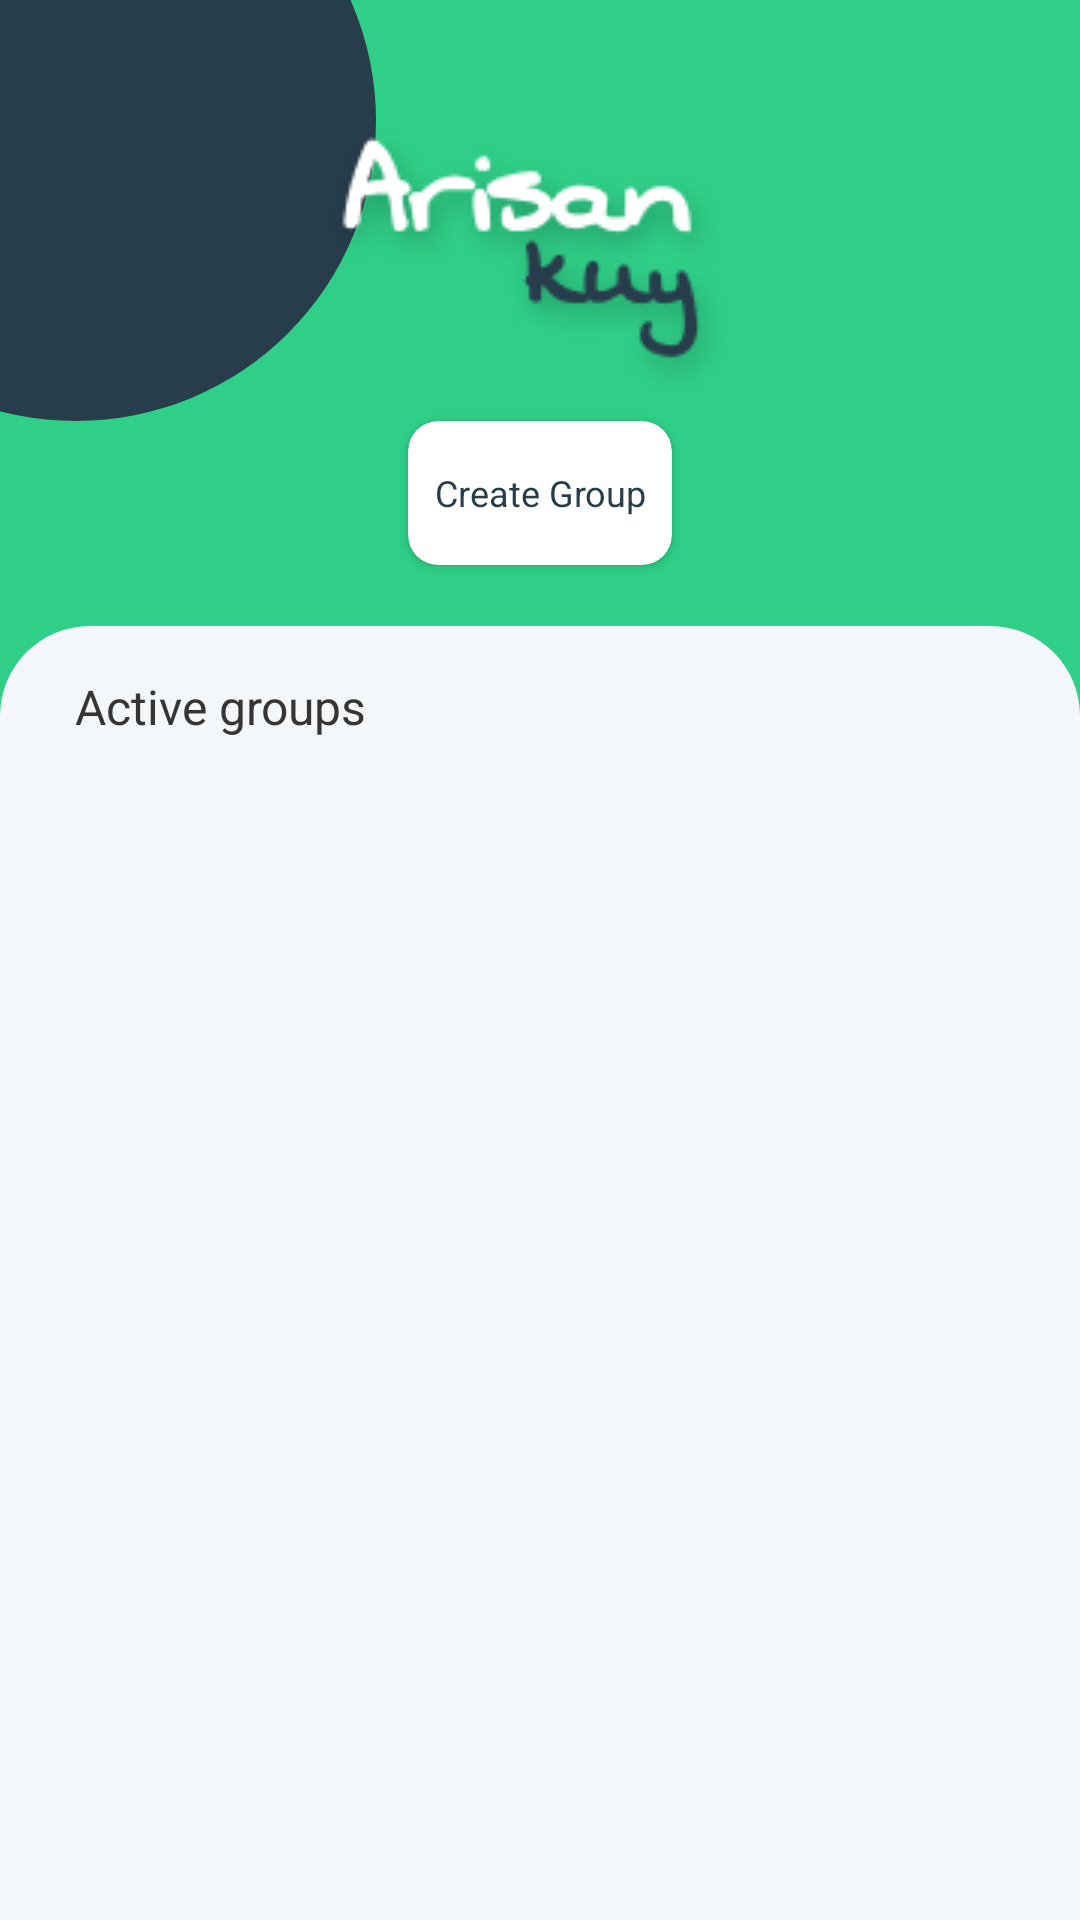

Write the Android layout XML for this screen, with the resource values it uses.
<!-- AndroidManifest.xml: application theme Theme.ArisanApps -->
<!-- res/layout/activity_main.xml -->
<?xml version="1.0" encoding="utf-8"?>
<androidx.coordinatorlayout.widget.CoordinatorLayout
    xmlns:android="http://schemas.android.com/apk/res/android"
    xmlns:app="http://schemas.android.com/apk/res-auto"
    xmlns:tools="http://schemas.android.com/tools"
    android:layout_width="match_parent"
    android:layout_height="match_parent"
    tools:context=".activity.home.HomeActivity"
    android:fitsSystemWindows="true"
    android:background="@color/cl_whiteBackground">
    <com.google.android.material.appbar.AppBarLayout
        android:id="@+id/appBar"
        android:layout_width="match_parent"
        android:layout_height="wrap_content"
        android:background="@color/cl_green">
        <com.google.android.material.appbar.CollapsingToolbarLayout
            android:id="@+id/collapsing"
            android:layout_width="match_parent"
            android:layout_height="match_parent"
            app:contentScrim="@color/white"
            app:layout_scrollFlags="exitUntilCollapsed|scroll">
            <LinearLayout
                android:layout_width="match_parent"
                android:layout_height="wrap_content"
                android:orientation="vertical">
                <RelativeLayout
                    android:layout_width="match_parent"
                    android:layout_height="wrap_content"
                    android:orientation="vertical">
                    <FrameLayout
                        android:layout_width="200dp"
                        android:layout_height="200dp"
                        android:background="@drawable/bg_circle_dark"
                        android:layout_marginStart="-75dp"
                        android:layout_marginTop="-60dp"
                        />
                    <ImageView
                        android:layout_width="wrap_content"
                        android:layout_height="wrap_content"
                        android:src="@drawable/arisan_text"
                        android:layout_marginTop="30dp"
                        android:layout_centerHorizontal="true"/>
                </RelativeLayout>
                <androidx.cardview.widget.CardView
                    android:layout_width="wrap_content"
                    android:layout_height="wrap_content"
                    app:cardCornerRadius="10dp"
                    android:layout_gravity="center_horizontal">
                    <Button
                        android:id="@+id/btnCreateGroup"
                        style="@style/semibold_12dp"
                        android:layout_width="wrap_content"
                        android:layout_height="wrap_content"
                        android:background="@drawable/bg_button_white"
                        android:backgroundTint="@color/white"
                        android:text="@string/create_a_groups"
                        android:textAllCaps="false"
                        android:textColor="@color/cl_darkGreen" />
                </androidx.cardview.widget.CardView>
                <View
                    android:layout_width="match_parent"
                    android:layout_height="50dp"/>
            </LinearLayout>
        </com.google.android.material.appbar.CollapsingToolbarLayout>
    </com.google.android.material.appbar.AppBarLayout>
    <androidx.core.widget.NestedScrollView
        android:id="@+id/nestedSV"
        android:layout_width="match_parent"
        android:layout_height="match_parent"
        android:background="@drawable/bg_home"
        android:layout_marginTop="-30dp"
        app:layout_behavior="com.google.android.material.appbar.AppBarLayout$ScrollingViewBehavior">
        <LinearLayout
                android:layout_width="match_parent"
                android:layout_height="match_parent"
                android:orientation="vertical"
                android:paddingHorizontal="25dp"
                android:paddingVertical="16dp">
                <TextView
                    android:layout_width="match_parent"
                    android:layout_height="match_parent"
                    android:text="@string/active_group"
                    style="@style/semibold_16dp"
                    android:textColor="@color/black_medium" />
                <LinearLayout
                    android:id="@+id/imgEmptyGroup"
                    android:layout_width="match_parent"
                    android:layout_height="wrap_content"
                    android:orientation="vertical"
                    android:layout_marginTop="100dp"
                    android:visibility="gone" >
                    <ImageView
                        android:layout_width="wrap_content"
                        android:layout_height="150dp"
                        android:src="@drawable/ic_group"
                        android:alpha="0.6" />
                    <TextView
                        android:layout_width="wrap_content"
                        android:layout_height="wrap_content"
                        android:text="Tidak ada grup aktif"
                        android:layout_gravity="center_horizontal"
                        android:textColor="@color/black_medium"
                        style="@style/semibold_18dp"
                        android:layout_marginTop="6dp"/>
                </LinearLayout>
                <androidx.recyclerview.widget.RecyclerView
                    android:id="@+id/rvListGroup"
                    android:layout_width="match_parent"
                    android:layout_height="match_parent"
                    android:layout_marginTop="16sp" />
            </LinearLayout>
    </androidx.core.widget.NestedScrollView>
</androidx.coordinatorlayout.widget.CoordinatorLayout>
<!-- resources referenced by this layout -->
<resources>
  <color name="black_medium">#353535</color>
  <color name="cl_darkGreen">#273D4B</color>
  <color name="cl_green">#2FCF87</color>
  <color name="cl_whiteBackground">#F3F7FA</color>
  <color name="white">#FFFFFFFF</color>
  <!-- drawable arisan_text: png bitmap (drawable, 10674 bytes) -->
  <!-- drawable bg_circle_dark (drawable) -->
  <?xml version="1.0" encoding="utf-8"?>
  <shape xmlns:android="http://schemas.android.com/apk/res/android">
      <corners android:radius="120dp"/>
      <solid android:color="@color/cl_darkGreen"/>
  </shape>
  <!-- drawable bg_home (drawable) -->
  <?xml version="1.0" encoding="utf-8"?>
  <shape xmlns:android="http://schemas.android.com/apk/res/android">
      <corners android:topLeftRadius="30dp"
          android:topRightRadius="30dp"/>
      <solid android:color="@color/cl_whiteBackground"/>
  </shape>
  <!-- drawable ic_group: vector/xml drawable (drawable, 2442 chars, omitted) -->
  <string name="active_group">Active groups</string>
  <string name="create_a_groups">Create Group</string>
  <style name="semibold_12dp">
          <item name="fontFamily">@font/nunito_semibold</item>
          <item name="android:textSize">12sp</item>
      </style>
  <style name="semibold_16dp">
          <item name="fontFamily">@font/nunito_semibold</item>
          <item name="android:textSize">16sp</item>
      </style>
  <style name="semibold_18dp">
          <item name="fontFamily">@font/nunito_semibold</item>
          <item name="android:textSize">18sp</item>
      </style>
  <style name="Theme.ArisanApps" parent="Theme.MaterialComponents.Light.NoActionBar">
          
          <item name="colorPrimary">@color/green_light</item>
          <item name="colorPrimaryVariant">@color/green</item>
          <item name="colorOnPrimary">@color/white</item>
          
          <item name="colorSecondary">@color/teal_200</item>
          <item name="colorSecondaryVariant">@color/teal_700</item>
          <item name="colorOnSecondary">@color/black</item>
          
          <item name="android:statusBarColor" tools:targetApi="l">?attr/colorPrimaryVariant</item>
          
      </style>
  <color name="green_light">#83C8A9</color>
  <color name="green">#3D946A</color>
  <color name="teal_200">#FF03DAC5</color>
  <color name="teal_700">#FF018786</color>
  <color name="black">#FF000000</color>
</resources>
